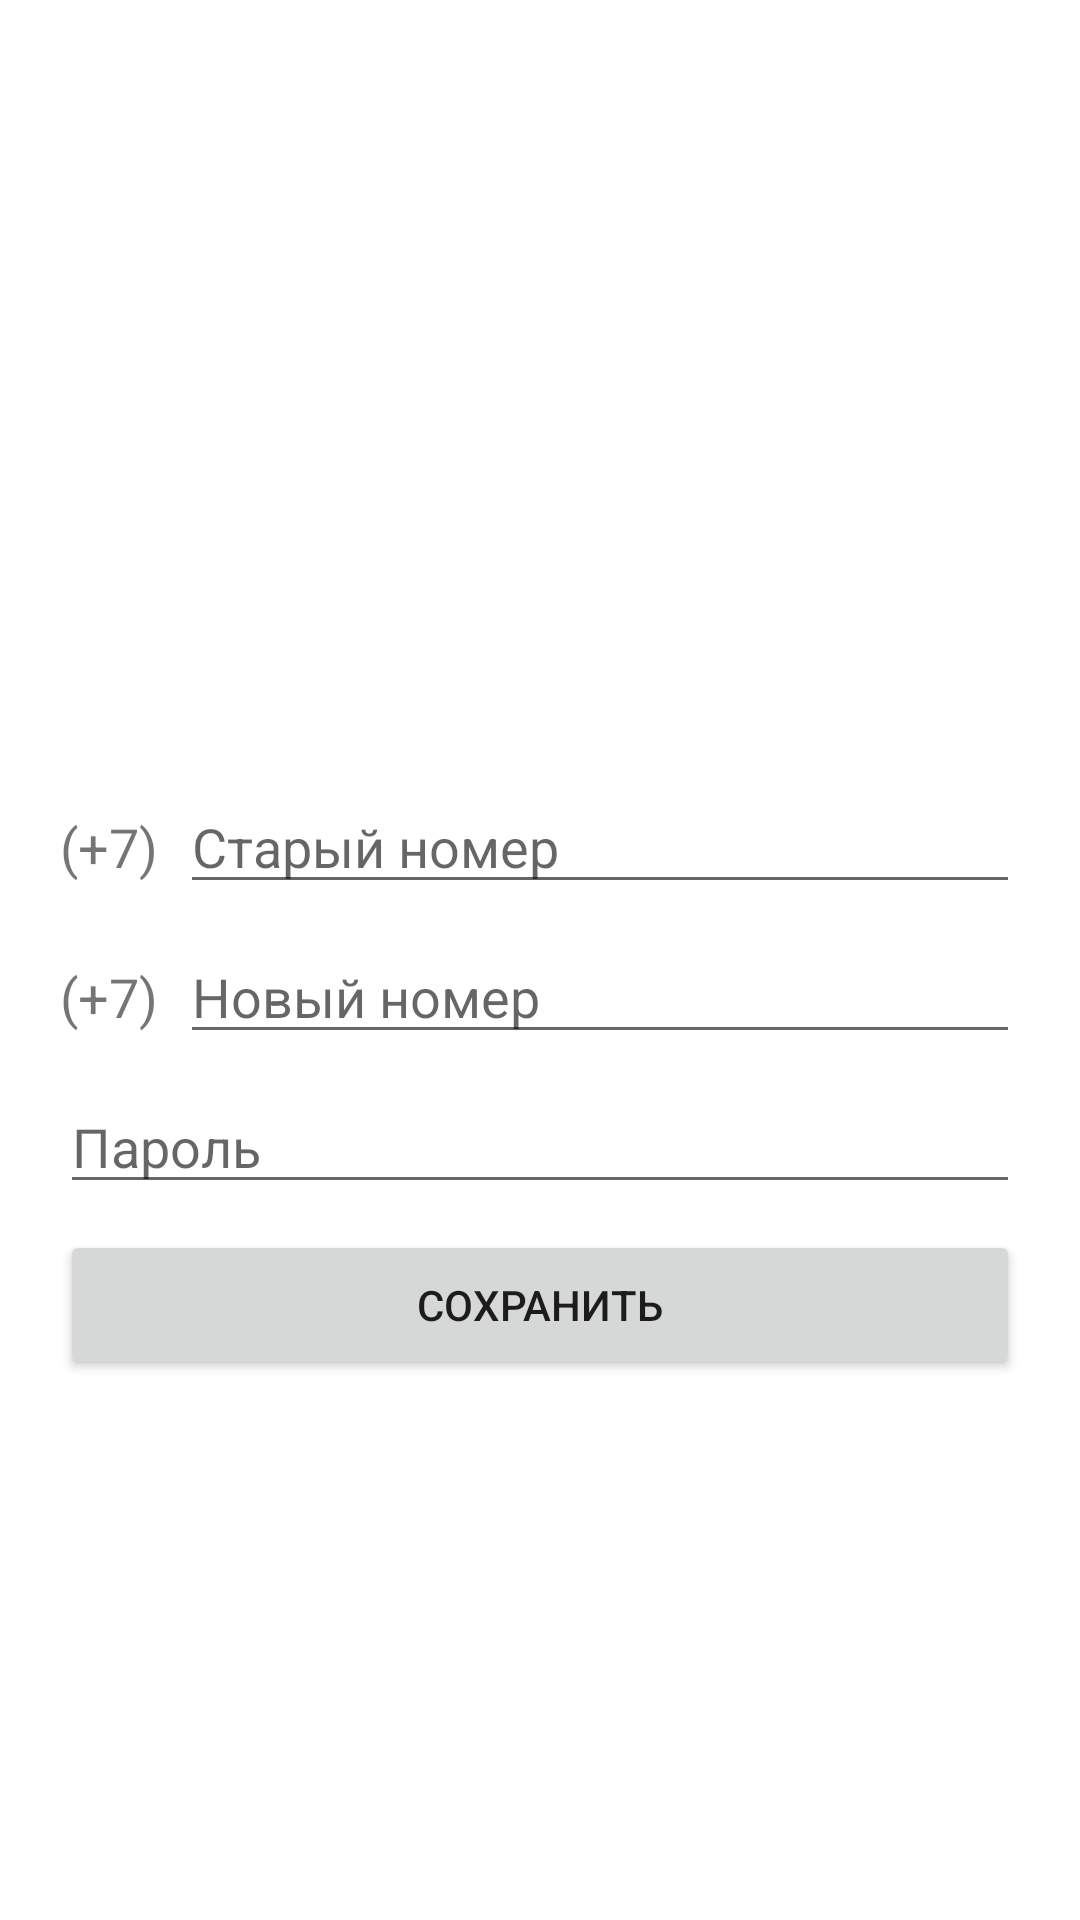

This screen was rendered from an Android layout file. Write that file and the resources it references.
<!-- AndroidManifest.xml: application theme Theme.IncomeAndExpenses -->
<!-- res/layout/fragment_change_phone.xml -->
<?xml version="1.0" encoding="utf-8"?>
<FrameLayout xmlns:android="http://schemas.android.com/apk/res/android"
    xmlns:tools="http://schemas.android.com/tools"
    android:layout_width="match_parent"
    android:layout_height="match_parent"
    tools:context=".settings.ChangePhoneFragment">

    <TextView
        android:layout_width="wrap_content"
        android:layout_height="wrap_content"
        android:text="(+7)"
        android:layout_marginStart="20dp"
        android:layout_marginTop="270dp"
        android:textSize="18sp" />
    <TextView
        android:layout_width="wrap_content"
        android:layout_height="wrap_content"
        android:text="(+7)"
        android:layout_marginStart="20dp"
        android:layout_marginTop="320dp"
        android:textSize="18sp" />

    <EditText
        android:id="@+id/changePhoneOld"
        android:layout_width="match_parent"
        android:layout_height="wrap_content"
        android:layout_marginTop="260dp"
        android:layout_marginStart="60dp"
        android:layout_marginEnd="20dp"
        android:ems="10"
        android:hint="Старый номер"
        android:inputType="number" />

    <EditText
        android:id="@+id/changePhoneNew"
        android:layout_width="match_parent"
        android:layout_height="wrap_content"
        android:layout_marginStart="60dp"
        android:layout_marginEnd="20dp"
        android:layout_marginTop="310dp"
        android:ems="10"
        android:maxLength="10"
        android:hint="Новый номер"
        android:inputType="number"
        android:text="" />



    <EditText
        android:id="@+id/writePasswordOnChangePhone"
        android:layout_width="match_parent"
        android:layout_height="wrap_content"
        android:maxLength="10"
        android:layout_marginTop="360dp"
        android:layout_marginStart="20dp"
        android:layout_marginEnd="20dp"
        android:hint="Пароль"
        android:inputType="textPassword" />


    <Button
        android:id="@+id/btnChangePhone"
        android:layout_width="match_parent"
        android:layout_height="50dp"
        android:layout_marginStart="20dp"
        android:layout_marginEnd="20dp"
        android:layout_marginTop="410dp"
        android:text="Сохранить" />



</FrameLayout>
<!-- resources referenced by this layout -->
<resources>
  <style name="Theme.IncomeAndExpenses" parent="Theme.MaterialComponents.DayNight.NoActionBar">
          
          <item name="colorPrimary">@color/grey_dark_light</item>
          <item name="colorPrimaryVariant">@color/grey_dark</item>
          <item name="colorOnPrimary">@color/white</item>
          
          <item name="colorSecondary">@color/teal_200</item>
          <item name="colorSecondaryVariant">@color/teal_700</item>
          <item name="colorOnSecondary">@color/black</item>
          
          <item name="android:statusBarColor" tools:targetApi="l">?attr/colorPrimaryVariant</item>
          
      </style>
  <color name="grey_dark_light">#808080</color>
  <color name="grey_dark">#49423d</color>
  <color name="white">#FFFFFFFF</color>
  <color name="teal_200">#FF03DAC5</color>
  <color name="teal_700">#FF018786</color>
  <color name="black">#FF000000</color>
</resources>
